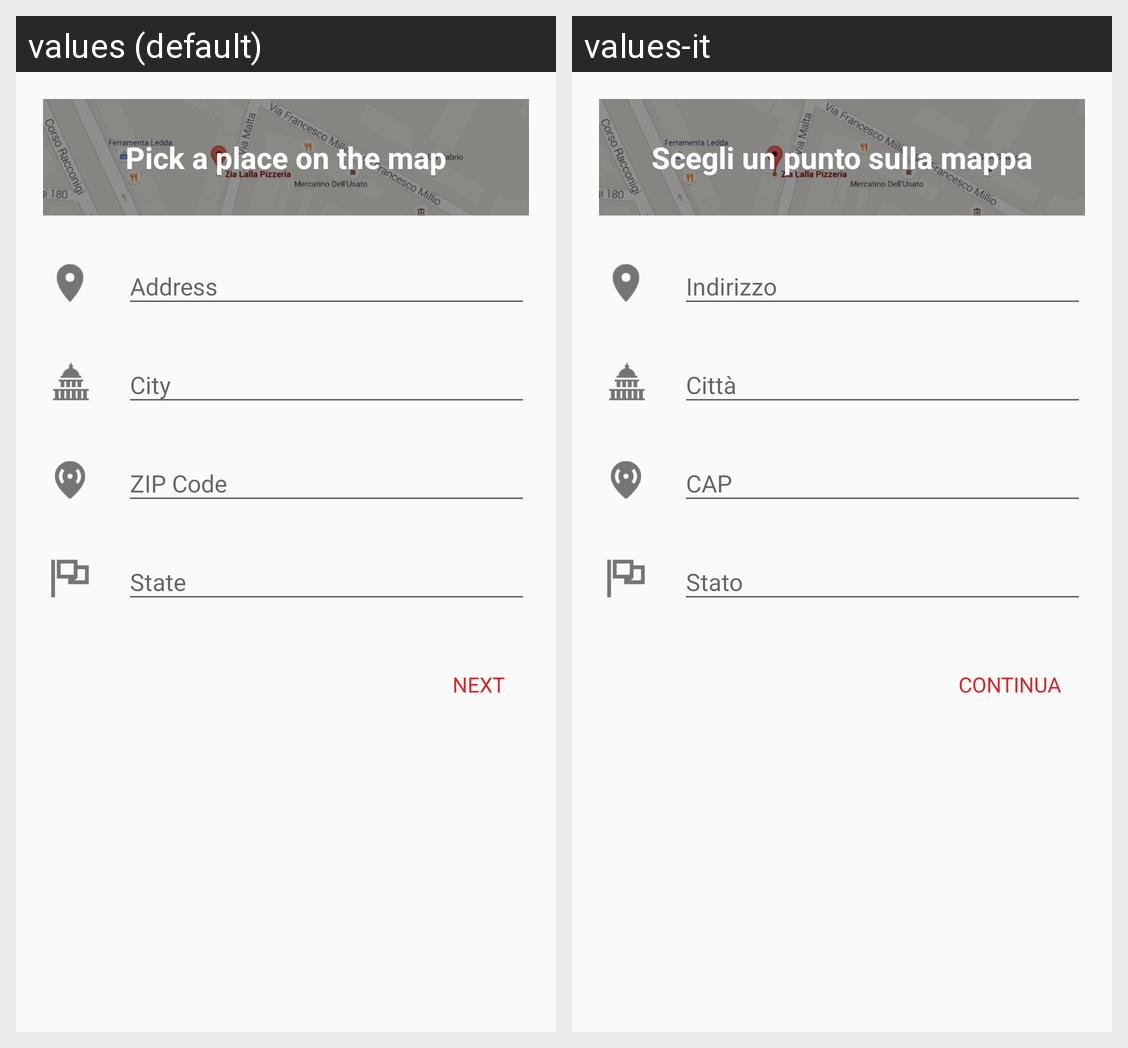

The same Android screen rendered under two of its app's locales, left to right. List the strings drawn on it with the default value and each locale's translation.
Android screen res/layout/fragment_create_restaurant_2.xml rendered under 2 locales, left to right: values (default), values-it. Device: Nexus 5 (rendered at 1080×1920; each locale shown at half size, 540×960, under a caption strip naming it); theme AppTheme.
Strings drawn on this screen, with the default value and each locale's value (text and hints the layout hard-codes, and strings that could not be matched under every locale, appear in the picture but are not listed):

pick_a_place_on_the_map
  values: Pick a place on the map
  values-it: Scegli un punto sulla mappa

next
  values: Next
  values-it: Continua
